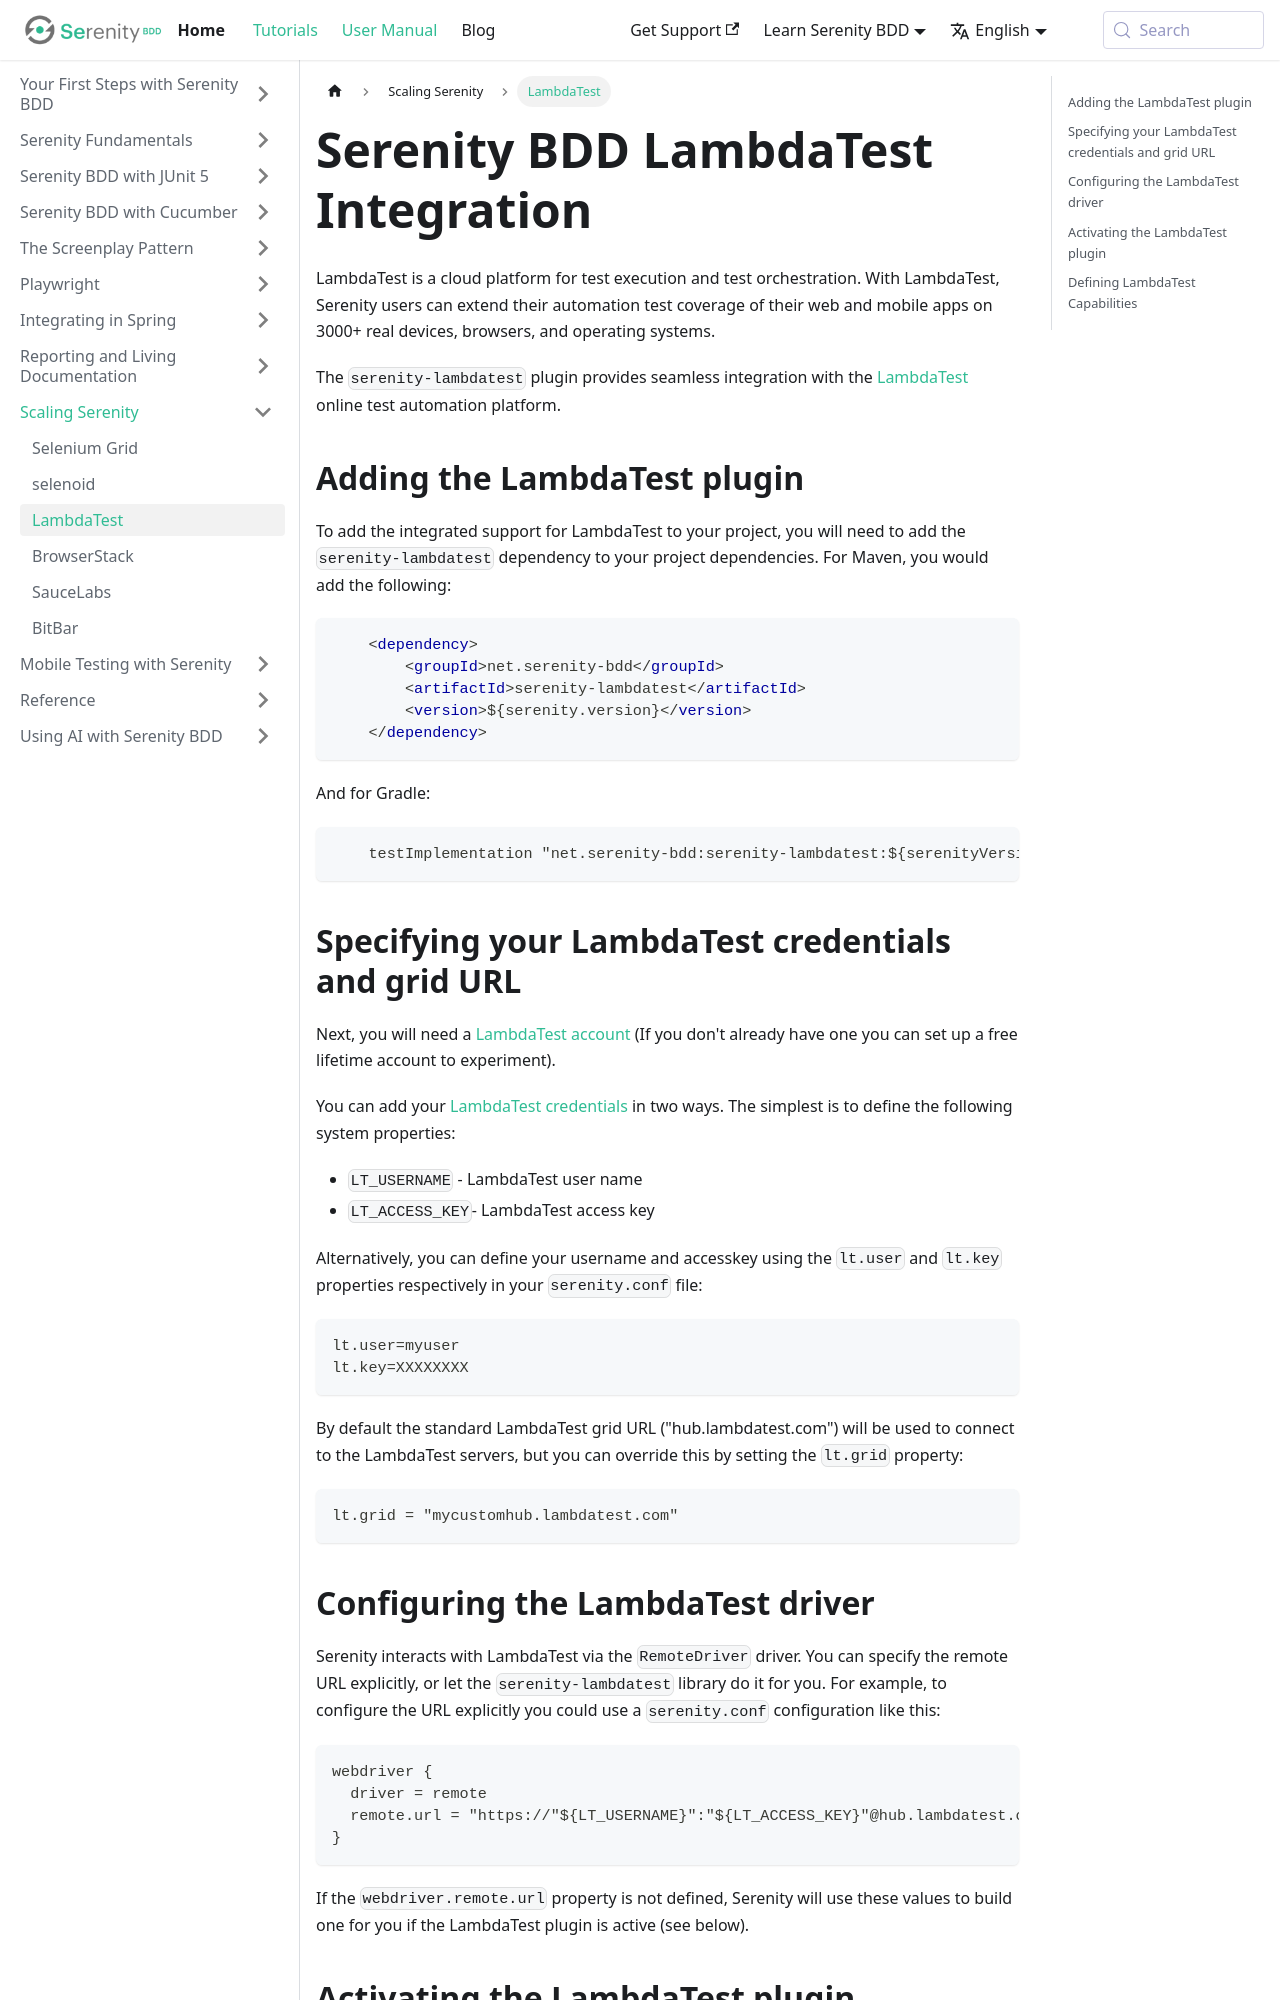

repository: serenity-bdd/serenity-bdd.github.io · page: docs/cloud/lambdatest.html · generator: docusaurus

---
id: lambdatest
title: LambdaTest
sidebar_position: 2
---
# Serenity BDD LambdaTest Integration

LambdaTest is a cloud platform for test execution and test orchestration. With LambdaTest, Serenity users can extend their automation test coverage of their web and mobile apps on 3000+ real devices, browsers, and operating systems.

The `serenity-lambdatest` plugin provides seamless integration with the [LambdaTest](https://www.lambdatest.com?utm_source=serenity_bdd&utm_medium=website) online test automation platform. 

## Adding the LambdaTest plugin

To add the integrated support for LambdaTest to your project, you will need to add the `serenity-lambdatest` dependency to your project dependencies. For Maven, you would add the following:
```xml
    <dependency>
        <groupId>net.serenity-bdd</groupId>
        <artifactId>serenity-lambdatest</artifactId>
        <version>${serenity.version}</version>
    </dependency>
```

And for Gradle:
```groovy
    testImplementation "net.serenity-bdd:serenity-lambdatest:${serenityVersion}"
```

## Specifying your LambdaTest credentials and grid URL
Next, you will need a [LambdaTest account](https://accounts.lambdatest.com/register?utm_source=serenity_bdd&utm_medium=sponsor&utm_campaign=serenity_bdd&utm_term=sk&utm_content=homepage) (If you don't already have one you can set up a free lifetime account to experiment). 

You can add your [LambdaTest credentials](https://www.lambdatest.com/support/docs/using-environment-variables-for-authentication-credentials?utm_source=serenity_bdd&utm_medium=sponsor&utm_campaign=serenity_bdd&utm_term=sk&utm_content=homepage) in two ways. The simplest is to define the following system properties:
* `LT_USERNAME` - LambdaTest user name
* `LT_ACCESS_KEY`- LambdaTest access key

Alternatively, you can define your username and accesskey using the `lt.user` and `lt.key` properties respectively in your `serenity.conf` file:

```hocon
lt.user=myuser
lt.key=XXXXXXXX
```

By default the standard LambdaTest grid URL ("hub.lambdatest.com") will be used to connect to the LambdaTest servers, but you can override this by setting the `lt.grid` property:

```hocon
lt.grid = "mycustomhub.lambdatest.com"
```
